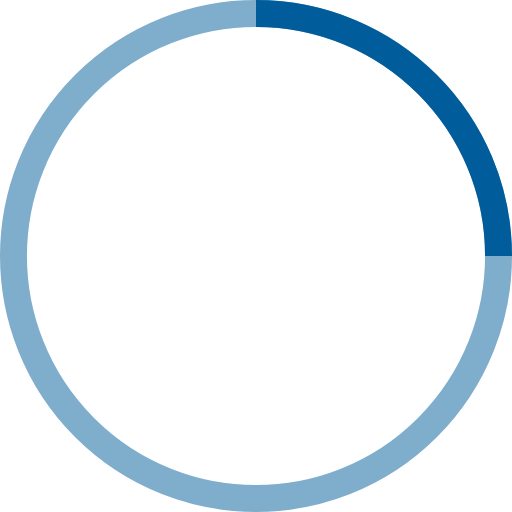
t = 0.00 s
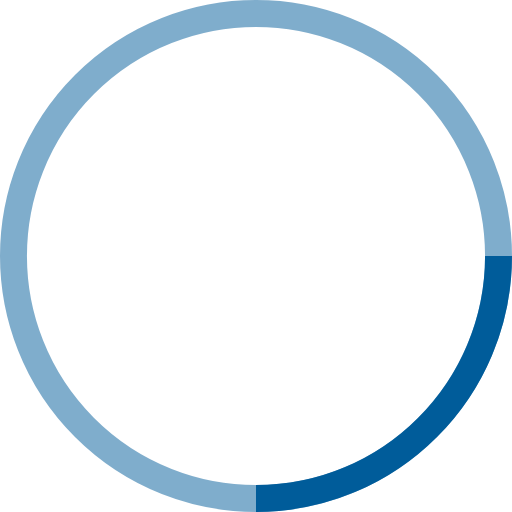
t = 0.25 s
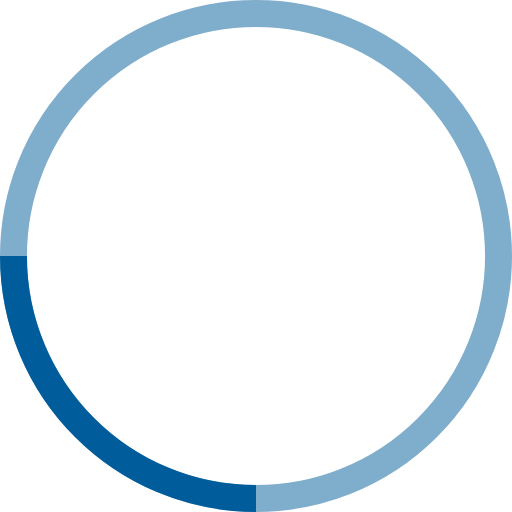
t = 0.50 s
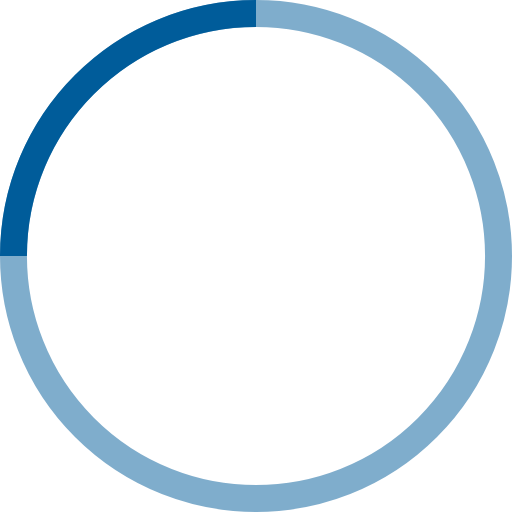
t = 0.75 s

The animated SVG that drew these frames (rendered in a browser with its animation timeline set to each time). Animation: 1 SMIL element (animateTransform=1); one cycle of 1.00 s, repeats indefinitely.


<svg width="38" height="38" viewBox="0 0 38 38" xmlns="http://www.w3.org/2000/svg" stroke="#005c9a">
    <g fill="none" fill-rule="evenodd">
        <g transform="translate(1 1)" stroke-width="2">
            <circle stroke-opacity=".5" cx="18" cy="18" r="18"/>
            <path d="M36 18c0-9.94-8.06-18-18-18">
                <animateTransform
                    attributeName="transform"
                    type="rotate"
                    from="0 18 18"
                    to="360 18 18"
                    dur="1s"
                    repeatCount="indefinite"/>
            </path>
        </g>
    </g>
</svg>
